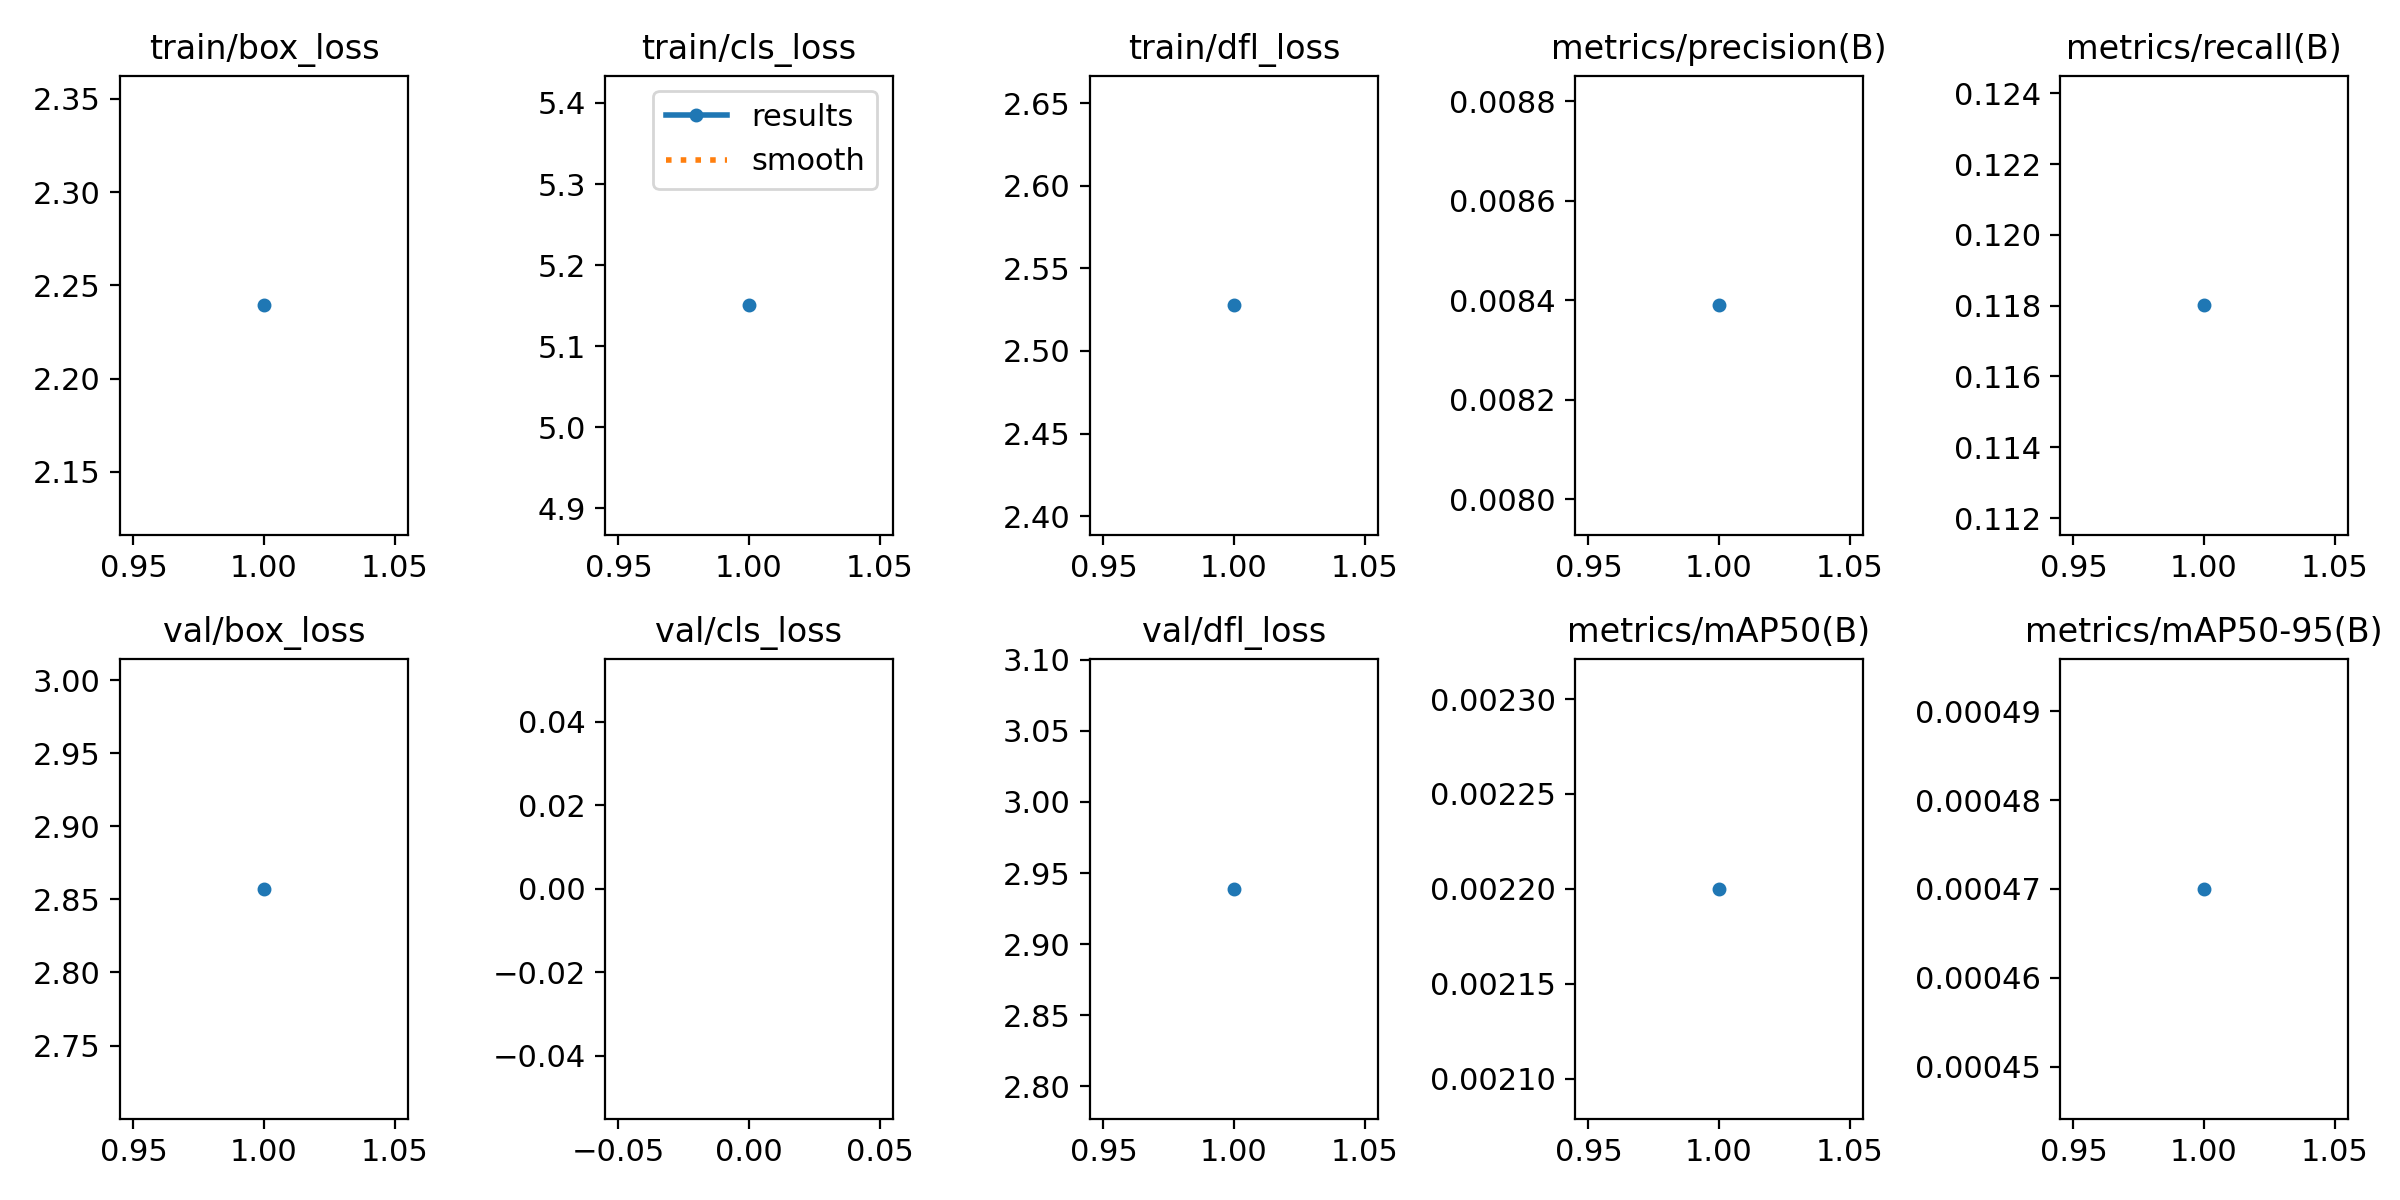

Data behind this chart, as committed beside it:
epoch, time, train/box_loss, train/cls_loss, train/dfl_loss, metrics/precision(B), metrics/recall(B), metrics/mAP50(B), metrics/mAP50-95(B), val/box_loss, val/cls_loss, val/dfl_loss, lr/pg0, lr/pg1, lr/pg2
1, 128.8, 2.239, 5.15, 2.528, 0.00839, 0.118, 0.0022, 0.00047, 2.857, inf, 2.939, 0.0001931, 0.0001931, 0.08088
